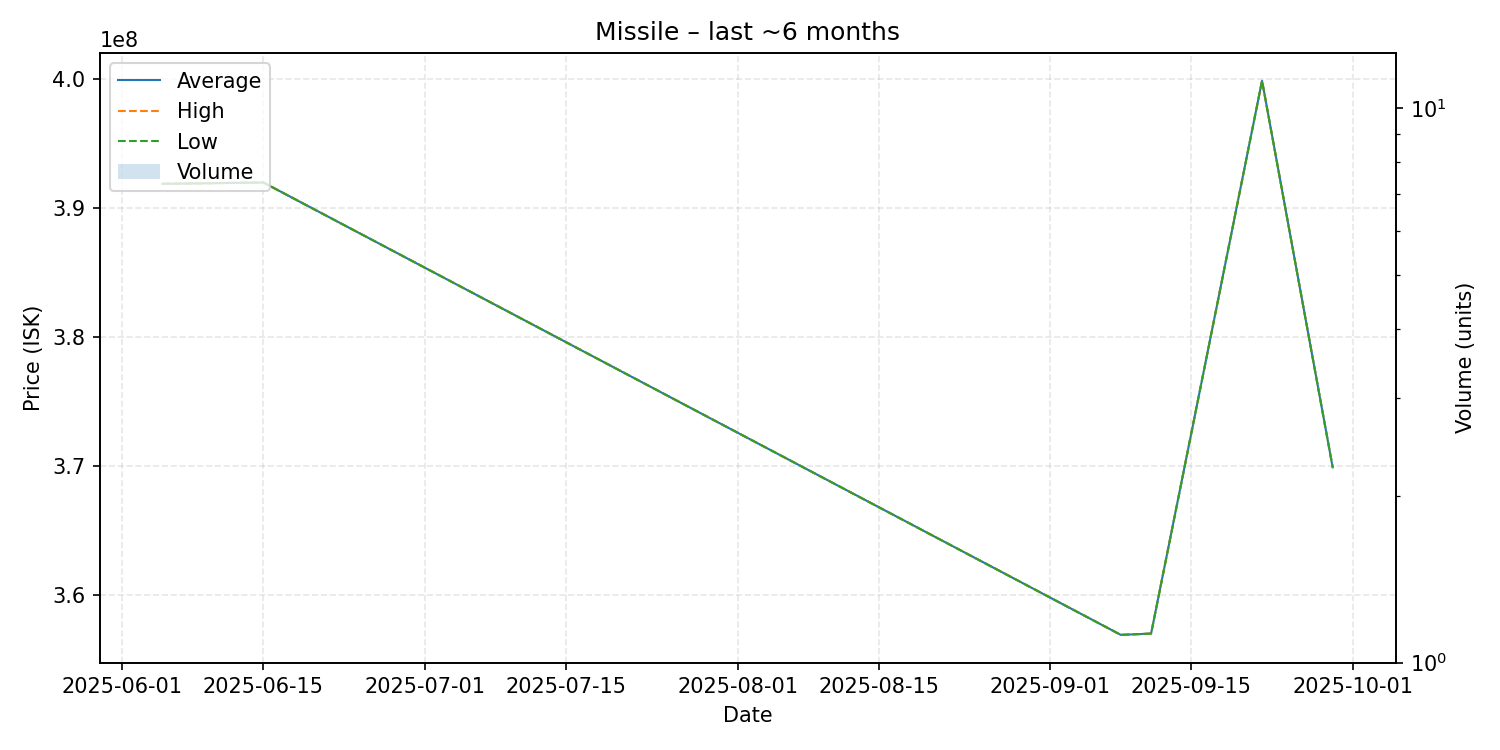

Data behind this chart, as committed beside it:
date, average, highest, lowest, order_count, volume
2025-06-05, 391900000, 391900000, 391900000, 1, 1
2025-06-15, 392000000, 392000000, 392000000, 1, 1
2025-09-08, 356900000, 356900000, 356900000, 1, 1
2025-09-11, 357000000, 357000000, 357000000, 1, 1
2025-09-22, 399900000, 399900000, 399900000, 1, 1
2025-09-29, 369900000, 369900000, 369900000, 1, 1
